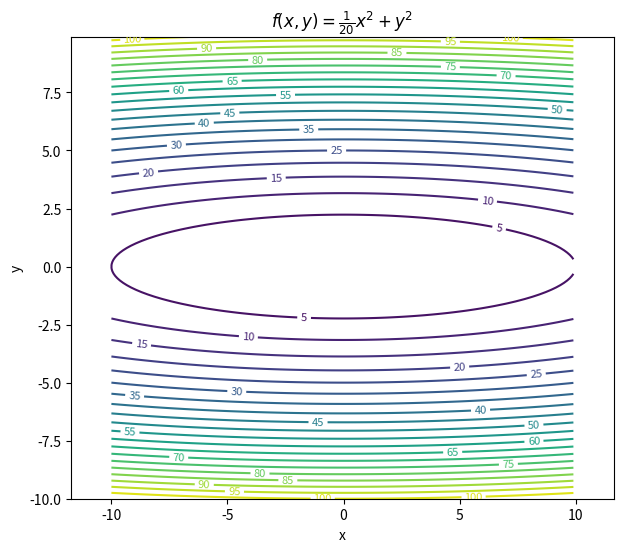

Write the Python code that produced this figure.
# 使用等高线研究SGD的缺陷
import matplotlib.pyplot as plt
import numpy as np

# 创建网格数据
x = np.arange(-10, 10, 0.1)
y = np.arange(-10, 10, 0.1)
X, Y = np.meshgrid(x, y)

Z = X**2 / 20 + Y**2

plt.figure(figsize=(7, 6))
# 绘制等高线
contour = plt.contour(X, Y, Z, levels=20, cmap="viridis")

# 添加数值标签
plt.clabel(contour, inline=True, fontsize=8)

plt.xlabel("x")
plt.ylabel("y")
plt.title(r"$f(x, y)=\frac{1}{20}x^2+y^2$")

plt.axis("equal")

plt.show()
